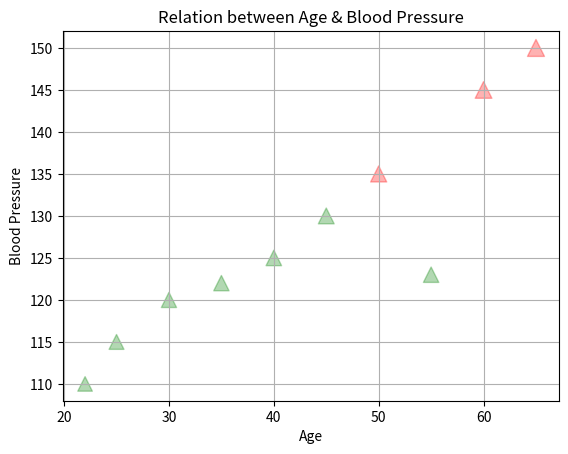
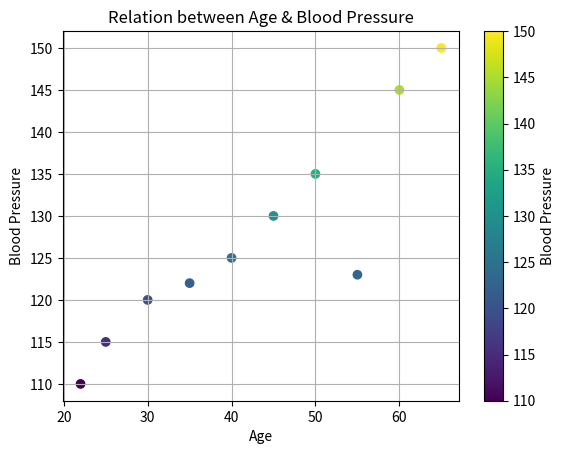
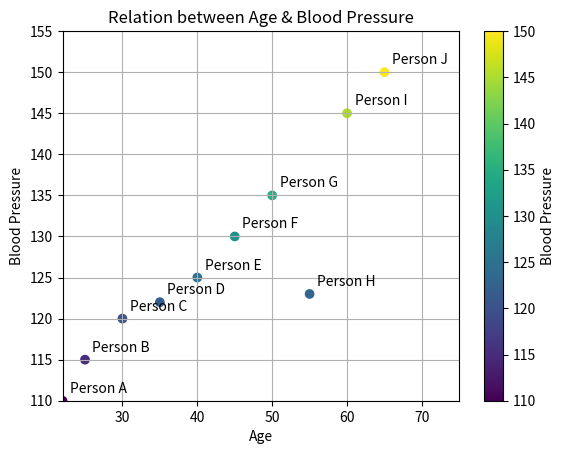
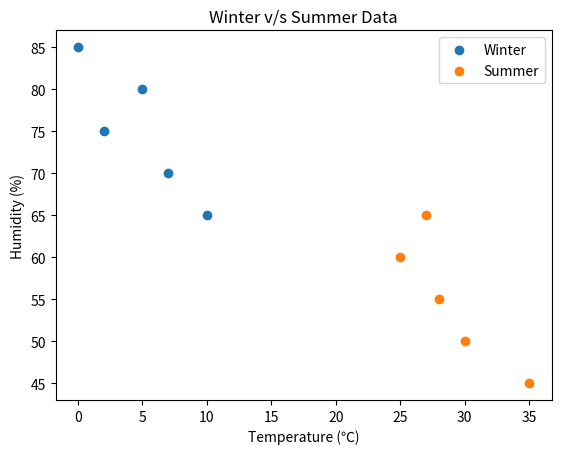

The matplotlib source for these figures, in order:
# 16. Multiple datasets on Scatter Plots

import matplotlib.pyplot as plt

people = [
    "Person A",
    "Person B",
    "Person C",
    "Person D",
    "Person E",
    "Person F",
    "Person G",
    "Person H",
    "Person I",
    "Person J",
]

age = [22, 25, 30, 35, 40, 45, 50, 55, 60, 65]

blood_pressure = [110, 115, 120, 122, 125, 130, 135, 123, 145, 150]


colors = ["green" if x < 135 else "red" for x in blood_pressure]

plt.scatter(age, blood_pressure, color = colors, s = blood_pressure, marker = "^", alpha = 0.3)
plt.title("Relation between Age & Blood Pressure")
plt.xlabel("Age")
plt.ylabel("Blood Pressure")
plt.grid()
plt.show()

colors = ["green" if x < 135 else "red" for x in blood_pressure]

plt.scatter(age, blood_pressure, cmap = "viridis", c = blood_pressure)
plt.title("Relation between Age & Blood Pressure")
plt.xlabel("Age")
plt.ylabel("Blood Pressure")
plt.grid()
plt.colorbar(label = "Blood Pressure")
plt.savefig("Image.pdf")
plt.show()

colors = ["green" if x < 135 else "red" for x in blood_pressure]

plt.scatter(age, blood_pressure, cmap = "viridis", c = blood_pressure)
plt.title("Relation between Age & Blood Pressure")
plt.xlabel("Age")
plt.ylabel("Blood Pressure")
plt.grid()
plt.colorbar(label = "Blood Pressure")

for i in range(len(people)):
    plt.annotate(people[i], xy = (age[i], blood_pressure[i]), xytext = (age[i]+1, blood_pressure[i]+1))

plt.xlim(min(age), max(age)+10)
plt.ylim(min(blood_pressure), max(blood_pressure)+5)
plt.show()

# Multiple Plots

cities = [
    "City A",
    "City B",
    "City C",
    "City D",
    "City E"
]

winter_temp = [5, 2, 10, 0, 7]
winter_humadity = [80, 75, 65, 85, 70]

summer_temp = [25, 30, 28, 35, 27]
summer_humadity = [60, 50, 55, 45, 65]

plt.scatter(winter_temp, winter_humadity, label = "Winter")
plt.scatter(summer_temp, summer_humadity, label = "Summer")

plt.title("Winter v/s Summer Data")
plt.xlabel("Temperature (℃)")
plt.ylabel("Humidity (%)")

plt.legend()

plt.show()
